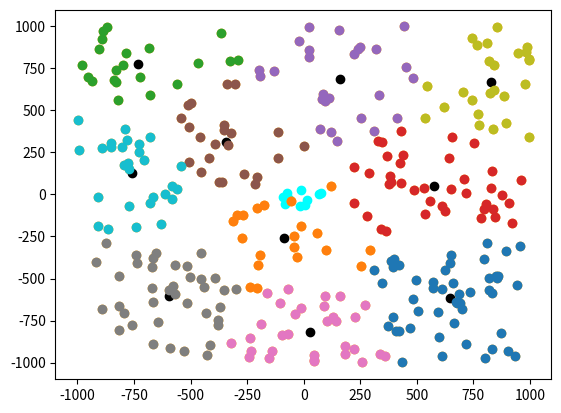

Write the Python code that produced this figure.
import numpy as np
import matplotlib.pyplot as plt
import random
import math

"""
k-means clustering aims to partition n observations into k clusters in which each observation belongs to the cluster with the nearest mean (cluster centers or cluster centroid), serving as a prototype of the cluster
(Wikipedia: https://en.wikipedia.org/wiki/K-means_clustering, looked at 2024 02 14)

This program aims to partition points into k clusters using k-means Lloyd algorithm.

The program generates 3 pictures. One is called initial_centers.png. Initial center points are cyan, their coordinates are set by default to be in range -100, 100.

Picture initial_points.png includes initial points, their coordinates are set by default to be in range -1000, 1000. The reason why center coordinates are not set to be from -1000, 1000 is because so that they could be better seen moving in the third picture.

Picture calculated_centers includes all generated points previously and black points which are the newly moved centers. Each black point is surrounded by a cluster of other points of same color. Previously generated center points can be seen in the area -100, 100, they are set to be cyan.
Algorithm works as follows:
1. Get points
2. Choose starting centers arbitrarily
3. Assign each point to a center
4. Update the centers
"""


# 1. Gets random points
def get_points(amnt, a, b):
    """Gets starting centers
    :param int amnt: number of points to be generated
    :param float: a - left bound of the interval
    :param float: b - right bound of the interbal
    :return: two lists for centers. First one is x coordinates, other is y coordinates
    """
    x, y = [], []
    for _ in range(int(amnt)):
        x.append(random.uniform(a, b))
        y.append(random.uniform(a, b))

    return x, y


# 2. Gets starting points, could be adapted to make starting points to have certain properties
def get_starting_centers(amnt, a, b):
    """Gets starting centers
    :param int amnt: number of points to be generated
    :param float: a - left bound of the interval
    :param float: b - right bound of the interbal
    :return: two lists for centers. First one is x coordinates, other is y coordinates
    """
    return get_points(amnt, a, b)


# Helper function to calculate Euclidean distances between two points
def calc_dist(x_a, y_a, x_b, y_b):
    """Calulate ditance between the points a and b.
    :param float x_a: x-coordinate of point a
    :param float y_a: y-coordinate of point a
    :param float x_b: x-coordinate of point b
    :param float y_b: y-coordinate of point b
    :return: 2d Euclidean distance between the points, float
    """
    return math.sqrt((x_a - x_b) ** 2 + (y_a - y_b) ** 2)


# 3. Assigns each point to the nearest center.
def assign_to_center(x, y, center_x, center_y):
    """Assigns each point to the nearest center to it
    :param float list x: x-coordinate of regular points
    :param float list y: y-coordinate of regular points
    :param float list center_x: x-coordinates of center points
    :param float list center_y: y-coordinates of center points
    :return: dictionary with keys as id's of centers, center id is a number from 0 to K-1 (inclusive), K - generated amount of points. Values are lists of normal point ids.
    """
    center_dict = {i: list() for i in range(len(center_x))}
    for j in range(len(x)):
        x_a, y_a = x[j], y[j]
        minimum_cent = 0
        minimum_dist = 1e9
        for i in range(len(center_x)):
            curr_dist = calc_dist(x_a, y_a, center_x[i], center_y[i])
            if curr_dist < minimum_dist:
                minimum_dist = curr_dist
                minimum_cent = i

        center_dict[minimum_cent].append(j)

    return center_dict


# 4. Updates centers accoring to the points that have been assigned to them.
def update_centers(center_dict, x, y, center_x, center_y):
    """Updates centers accoring to the points that have been assigned to them. Updates are in-place, i.e. saved in the center_x and center_y lists.
    :param dict x: center dictionary returned by assign_to_center function
    :param float list x: x-coordinate of regular points
    :param float list y: y-coordinate of regular points
    :param float list center_x: x-coordinates of center points
    :param float list center_y: y-coordinates of center points
    """
    for i in range(len(center_x)):
        center_x[i] = 0
        center_y[i] = 0
        for j in center_dict[i]:
            center_x[i] += x[j]
            center_y[i] += y[j]

        if len(center_dict[i]) == 0:
            continue

        center_x[i] /= len(center_dict[i])
        center_y[i] /= len(center_dict[i])


# Helper method to get the difference of squared distance errors.
# This is needed for the algorithm to terminate if the error distances didn't change much after one algorithm iteration.
def get_curr_difference(center_dict, x, y, center_x, center_y):
    """Gets total error of points being far away from centers.
    :param dict x: center dictionary returned by assign_to_center function
    :param float list x: x-coordinate of regular points
    :param float list y: y-coordinate of regular points
    :param float list center_x: x-coordinates of center points
    :param float list center_y: y-coordinates of center points
    """
    sum = 0.0
    for i in center_dict:
        for j in center_dict:
            sum += calc_dist(x[j], y[j], center_x[i], center_y[i])

    return sum


# colors points in one particular color for each center. Centers are set to be black by default.
def color_code(center_dict, x, y, center_x, center_y):
    """Colors points which belong to circles. The clusters can be then seen better. The final center points are black.
    :param dict x: center dictionary returned by assign_to_center function
    :param float list x: x-coordinate of regular points
    :param float list y: y-coordinate of regular points
    :param float list center_x: x-coordinates of center points
    :param float list center_y: y-coordinates of center points
    """
    for c in center_dict:
        c_x, c_y = [], []
        for ind in center_dict[c]:
            c_x.append(x[ind])
            c_y.append(y[ind])

        plt.plot(c_x, c_y, "o")
    plt.scatter(center_x, center_y, color="black")
    plt.savefig("calculated_centers.png")


# Main algorithm
def lloyd_algorithm(iter, N=300, K=10):
    """Perfomrs Lloyd's k-means algorithm.
    :param int iter: maximal number of iterations to be perfomed
    :param int N: number of regular points
    :param int K: number of center points
    """
    x, y = get_points(N, -1000, 1000)
    center_x, center_y = get_starting_centers(K, -100, 100)
    last_difference = 1000000000.0
    curr_diff = 0.0
    center_dict = {}
    plt.scatter(center_x, center_y, color="cyan")
    plt.savefig("initial_centers.png")
    while iter > 0:
        center_dict = assign_to_center(
            x, y, center_x, center_y
        )  # assigns each point to the nearest center. Returns a dictionary where key is centering points' id and value is the id of a normal point
        # centering id's are counted from 0 to k-1
        update_centers(center_dict, x, y, center_x, center_y)
        curr_diff = get_curr_difference(center_dict, x, y, center_x, center_y)
        if (
            math.fabs(last_difference - curr_diff) < 0.0001
        ):  # delta can be bigger or smaller depending on the desired precision
            print(f"Stopped at {iter} iterations left")
            break
        else:
            iter -= 1
            last_difference = curr_diff

    plt.scatter(x, y, color="orange")
    plt.savefig("initial_points.png")
    color_code(center_dict, x, y, center_x, center_y)
    # plt.scatter(center_x, center_y, color="blue")
    # plt.savefig("calculated_centers.png")


lloyd_algorithm(1000)  # typically doesn't need that many iterations
